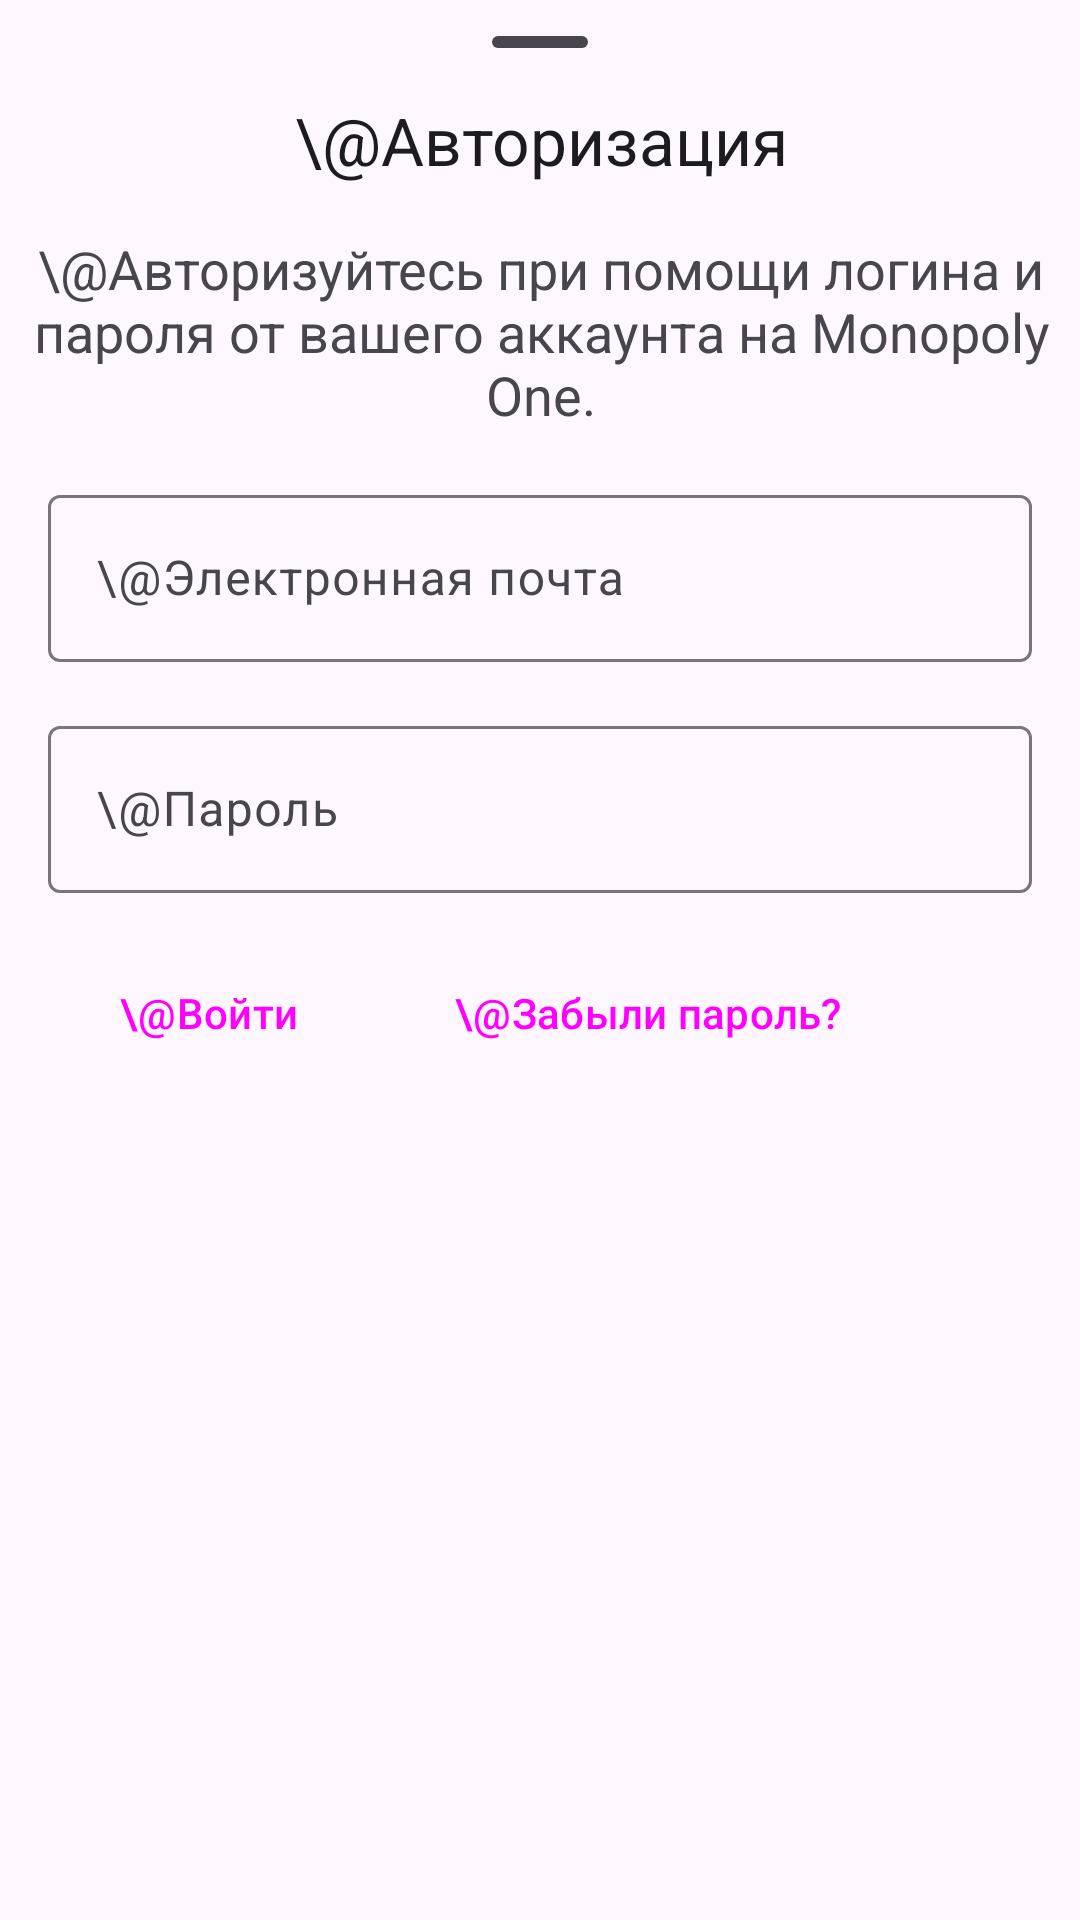

Layout XML and referenced resources for this Android screen:
<!-- AndroidManifest.xml: application theme Theme.MoponolyOne -->
<!-- res/layout/sheet_login.xml -->
<?xml version="1.0" encoding="utf-8"?>
<FrameLayout xmlns:android="http://schemas.android.com/apk/res/android"
    xmlns:app="http://schemas.android.com/apk/res-auto"
    android:layout_width="wrap_content"
    android:layout_height="wrap_content">

    <FrameLayout
        android:id="@+id/frameLayout"
        style="@style/Widget.Material3.BottomSheet"
        android:layout_width="match_parent"
        android:layout_height="wrap_content">

        <com.google.android.material.bottomsheet.BottomSheetDragHandleView
            android:id="@+id/drag_handle"
            android:layout_width="match_parent"
            android:layout_height="wrap_content" />

        <androidx.constraintlayout.widget.ConstraintLayout
            android:layout_width="match_parent"
            android:layout_height="match_parent"
            app:behavior_fitToContents="true"
            app:layout_behavior="com.google.android.material.bottomsheet.BottomSheetBehavior">

            <TextView
                android:id="@+id/title"
                android:layout_width="379dp"
                android:layout_height="wrap_content"
                android:layout_marginStart="16dp"
                android:layout_marginTop="32dp"
                android:layout_marginEnd="16dp"
                android:text="\@Авторизация"
                android:textAlignment="center"
                android:textAppearance="@style/TextAppearance.AppCompat.Large"
                app:layout_constraintEnd_toEndOf="parent"
                app:layout_constraintStart_toStartOf="parent"
                app:layout_constraintTop_toTopOf="parent" />

            <TextView
                android:id="@+id/caption"
                android:layout_width="379dp"
                android:layout_height="wrap_content"
                android:layout_marginStart="16dp"
                android:layout_marginTop="16dp"
                android:layout_marginEnd="16dp"
                android:text="\@Авторизуйтесь при помощи логина и пароля от вашего аккаунта на Monopoly One."
                android:textAlignment="center"
                android:textAppearance="@style/TextAppearance.AppCompat.Medium"
                app:layout_constraintEnd_toEndOf="parent"
                app:layout_constraintStart_toStartOf="parent"
                app:layout_constraintTop_toBottomOf="@+id/title" />

            <com.google.android.material.textfield.TextInputLayout
                android:id="@+id/loginInputLayout"
                android:layout_width="match_parent"
                android:layout_height="wrap_content"
                android:layout_marginStart="16dp"
                android:layout_marginTop="16dp"
                android:layout_marginEnd="16dp"
                app:layout_constraintEnd_toEndOf="parent"
                app:layout_constraintStart_toStartOf="parent"
                app:layout_constraintTop_toBottomOf="@+id/caption">

                <com.google.android.material.textfield.TextInputEditText
                    android:id="@+id/email"
                    android:layout_width="match_parent"
                    android:layout_height="wrap_content"
                    android:hint="\@Электронная почта" />

            </com.google.android.material.textfield.TextInputLayout>

            <com.google.android.material.textfield.TextInputLayout
                android:id="@+id/passInputLayout"
                android:layout_width="match_parent"
                android:layout_height="wrap_content"
                android:layout_marginStart="16dp"
                android:layout_marginTop="16dp"
                android:layout_marginEnd="16dp"
                app:layout_constraintEnd_toEndOf="parent"
                app:layout_constraintStart_toStartOf="parent"
                app:layout_constraintTop_toBottomOf="@+id/loginInputLayout">

                <com.google.android.material.textfield.TextInputEditText
                    android:id="@+id/pass"
                    android:layout_width="match_parent"
                    android:layout_height="wrap_content"
                    android:hint="\@Пароль"
                    android:inputType="textPassword" />
            </com.google.android.material.textfield.TextInputLayout>

            <Button
                android:id="@+id/button2"
                style="@style/Widget.Material3.Button"
                android:layout_width="0dp"
                android:layout_height="wrap_content"
                android:layout_marginStart="16dp"
                android:layout_marginTop="16dp"
                android:text="\@Войти"
                app:layout_constraintBottom_toBottomOf="parent"
                app:layout_constraintStart_toStartOf="parent"
                app:layout_constraintTop_toBottomOf="@+id/passInputLayout" />

            <Button
                android:id="@+id/button3"
                style="@style/Widget.Material3.Button.TextButton"
                android:layout_width="wrap_content"
                android:layout_height="wrap_content"
                android:layout_marginStart="16dp"
                android:text="\@Забыли пароль?"
                app:layout_constraintBottom_toBottomOf="@+id/button2"
                app:layout_constraintStart_toEndOf="@+id/button2" />

        </androidx.constraintlayout.widget.ConstraintLayout>

    </FrameLayout>

</FrameLayout>
<!-- resources referenced by this layout -->
<resources>
  <style name="Theme.MoponolyOne" parent="Base.Theme.MonopolyOne" />
  <style name="Base.Theme.MonopolyOne" parent="Theme.Material3.DayNight.NoActionBar">
          
          
      </style>
</resources>
